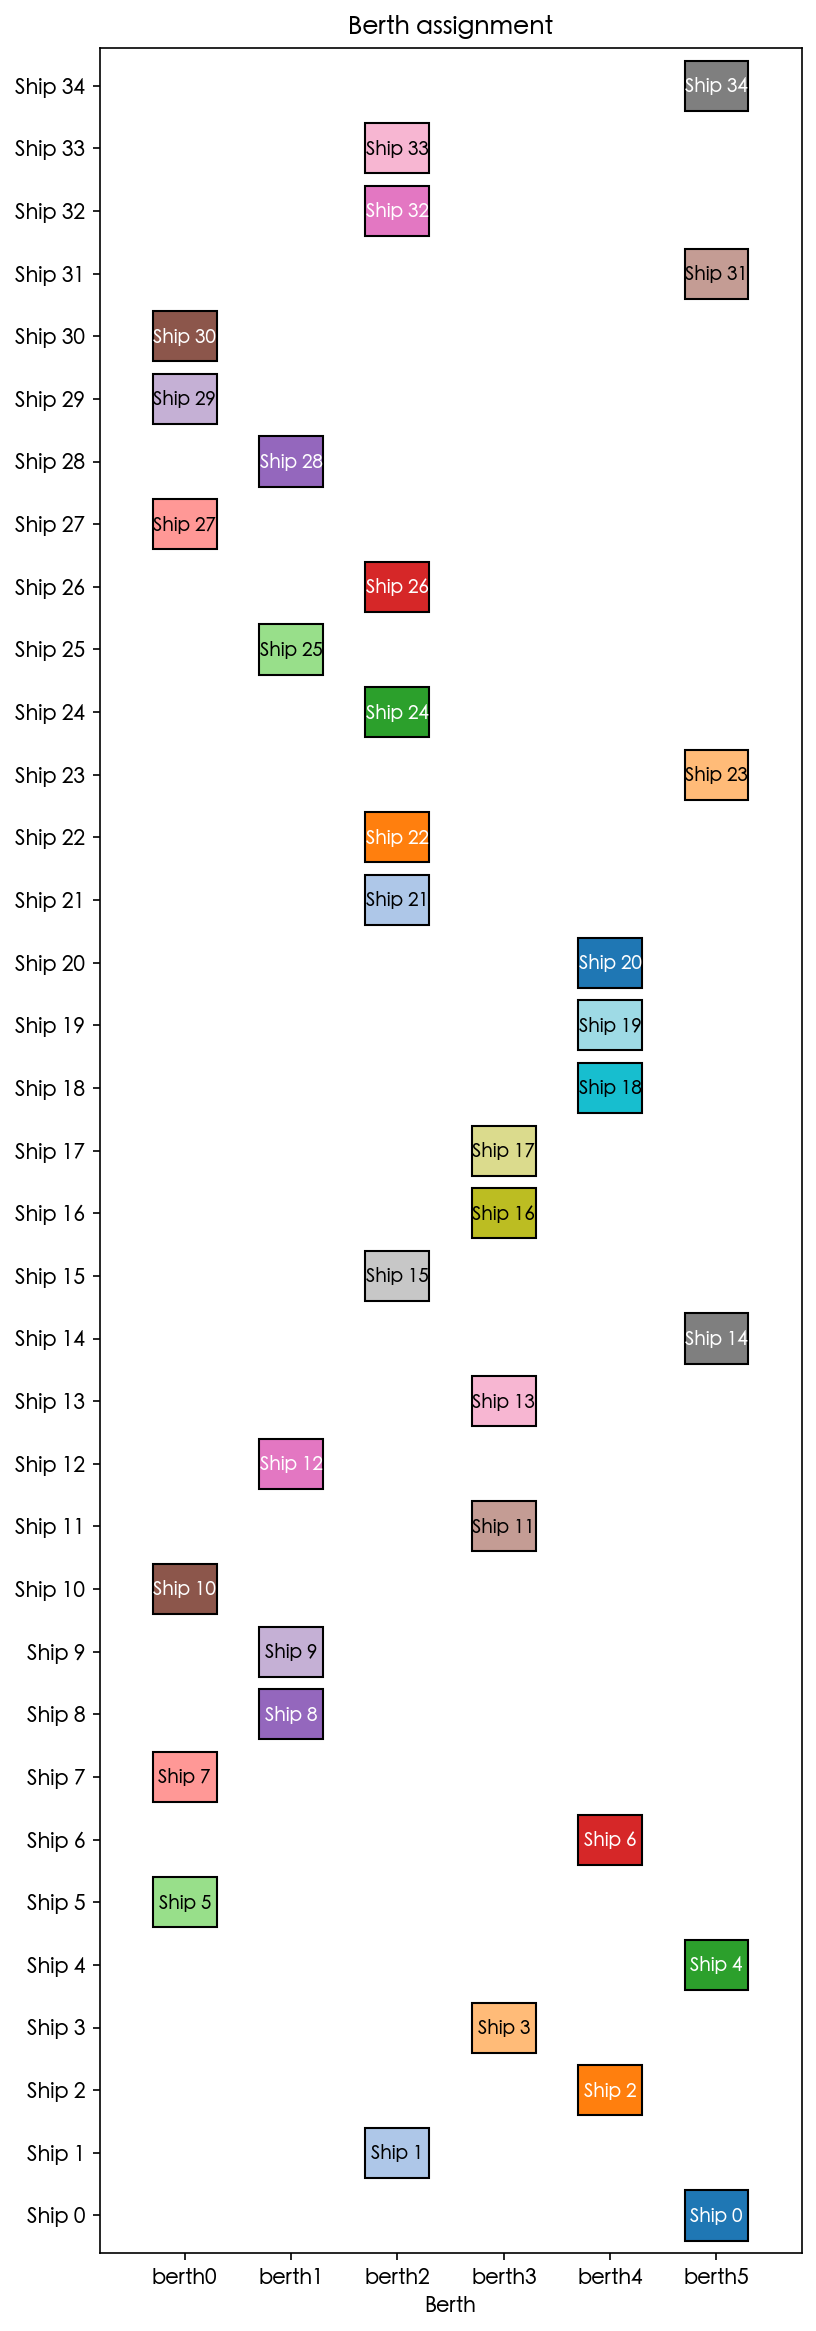

Source data for this figure (header and first rows):
ship, berth
0, 5
1, 2
2, 4
3, 3
4, 5
5, 0
6, 4
7, 0
8, 1
9, 1
10, 0
11, 3
12, 1
13, 3
14, 5
15, 2
16, 3
17, 3
18, 4
19, 4
20, 4
21, 2
22, 2
23, 5
24, 2
25, 1
26, 2
27, 0
28, 1
29, 0
30, 0
31, 5
32, 2
33, 2
34, 5
